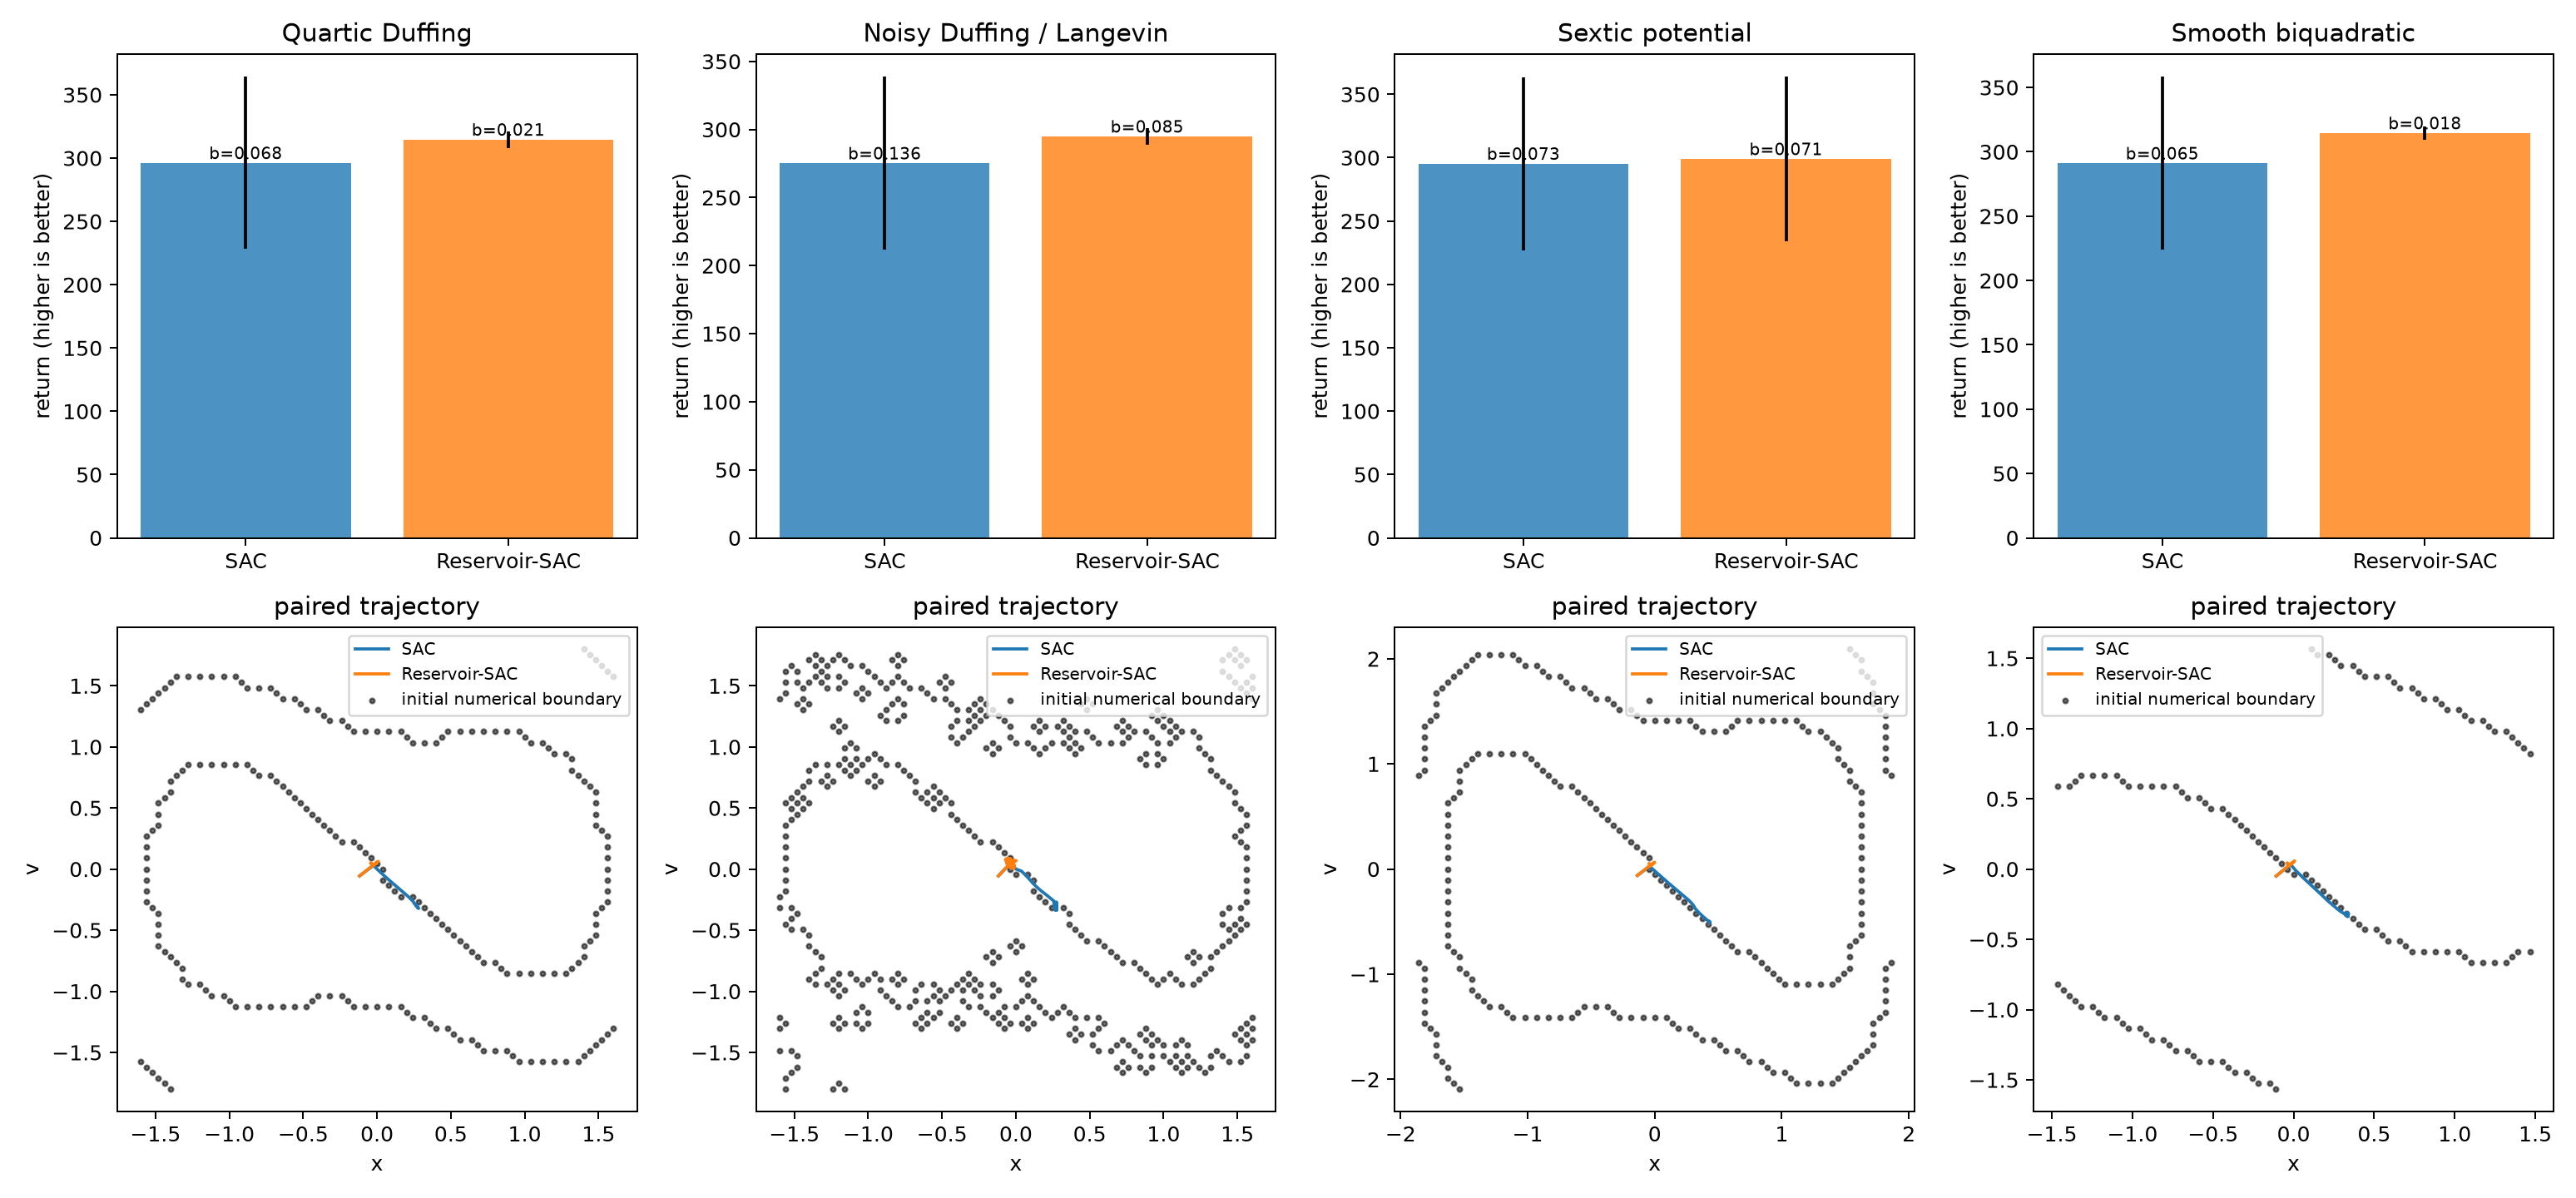

Source data for this figure (header and first rows):
system, model, episode, seed, return, mean_boundary_score, survived_steps
duffing, SAC, 0, 2000100, 318.1, 0.003333, 300
duffing, SAC, 1, 2000101, 306.9, 0.03815, 300
duffing, SAC, 2, 2000102, 309.7, 0.01963, 300
duffing, SAC, 3, 2000103, 301.7, 0.04481, 300
duffing, SAC, 4, 2000104, 312.3, 0.02, 300
duffing, SAC, 5, 2000105, 310.9, 0.02444, 300
duffing, SAC, 6, 2000106, 315.8, 0.01148, 300
duffing, SAC, 7, 2000107, 312.6, 0.01037, 300
duffing, SAC, 8, 2000108, 292.3, 0.07407, 300
duffing, SAC, 9, 2000109, 299.8, 0.06296, 300
duffing, SAC, 10, 2000110, 305, 0.03556, 300
duffing, SAC, 11, 2000111, 315.9, 0.0, 300
duffing, SAC, 12, 2000112, 318.5, 0.001852, 300
duffing, SAC, 13, 2000113, 317.9, 0.004074, 300
duffing, SAC, 14, 2000114, 1.188, 0.9734, 71
duffing, SAC, 15, 2000115, 317.6, 0.004444, 300
duffing, SAC, 16, 2000116, 316.6, 0.006667, 300
duffing, SAC, 17, 2000117, 312.2, 0.02148, 300
duffing, SAC, 18, 2000118, 317.8, 0.004444, 300
duffing, SAC, 19, 2000119, 319, 0.0, 300
duffing, Reservoir-SAC, 0, 2000100, 319.2, 0.007037, 300
duffing, Reservoir-SAC, 1, 2000101, 307.1, 0.04333, 300
duffing, Reservoir-SAC, 2, 2000102, 314.8, 0.01926, 300
duffing, Reservoir-SAC, 3, 2000103, 306.5, 0.0463, 300
duffing, Reservoir-SAC, 4, 2000104, 311.9, 0.02815, 300
duffing, Reservoir-SAC, 5, 2000105, 313, 0.02407, 300
duffing, Reservoir-SAC, 6, 2000106, 315.4, 0.01963, 300
duffing, Reservoir-SAC, 7, 2000107, 321.2, 0.0003704, 300
duffing, Reservoir-SAC, 8, 2000108, 297.3, 0.07556, 300
duffing, Reservoir-SAC, 9, 2000109, 306.8, 0.04556, 300
duffing, Reservoir-SAC, 10, 2000110, 310, 0.03556, 300
duffing, Reservoir-SAC, 11, 2000111, 321.2, 0.0, 300
duffing, Reservoir-SAC, 12, 2000112, 321.1, 0.0003704, 300
duffing, Reservoir-SAC, 13, 2000113, 319.6, 0.004815, 300
duffing, Reservoir-SAC, 14, 2000114, 314.5, 0.02074, 300
duffing, Reservoir-SAC, 15, 2000115, 319.6, 0.004444, 300
duffing, Reservoir-SAC, 16, 2000116, 317.8, 0.009259, 300
duffing, Reservoir-SAC, 17, 2000117, 312.1, 0.02852, 300
duffing, Reservoir-SAC, 18, 2000118, 320.6, 0.001111, 300
duffing, Reservoir-SAC, 19, 2000119, 320.5, 0.001111, 300
langevin, SAC, 0, 2000100, 300.2, 0.06185, 300
langevin, SAC, 1, 2000101, 294, 0.07917, 300
langevin, SAC, 2, 2000102, 279.3, 0.119, 300
langevin, SAC, 3, 2000103, 272.4, 0.1408, 300
langevin, SAC, 4, 2000104, 292.1, 0.08778, 300
langevin, SAC, 5, 2000105, 294, 0.08102, 300
langevin, SAC, 6, 2000106, 298.8, 0.06565, 300
langevin, SAC, 7, 2000107, 281.2, 0.1144, 300
langevin, SAC, 8, 2000108, 267, 0.1578, 300
langevin, SAC, 9, 2000109, 286.3, 0.1063, 300
langevin, SAC, 10, 2000110, 277.2, 0.1267, 300
langevin, SAC, 11, 2000111, 287, 0.09565, 300
langevin, SAC, 12, 2000112, 298.8, 0.06491, 300
langevin, SAC, 13, 2000113, 299.3, 0.06435, 300
langevin, SAC, 14, 2000114, 1.665, 0.9707, 74
langevin, SAC, 15, 2000115, 298.7, 0.06694, 300
langevin, SAC, 16, 2000116, 301.1, 0.05824, 300
langevin, SAC, 17, 2000117, 280.6, 0.1154, 300
langevin, SAC, 18, 2000118, 294.1, 0.08213, 300
langevin, SAC, 19, 2000119, 297.6, 0.07037, 300
... 100 more rows
